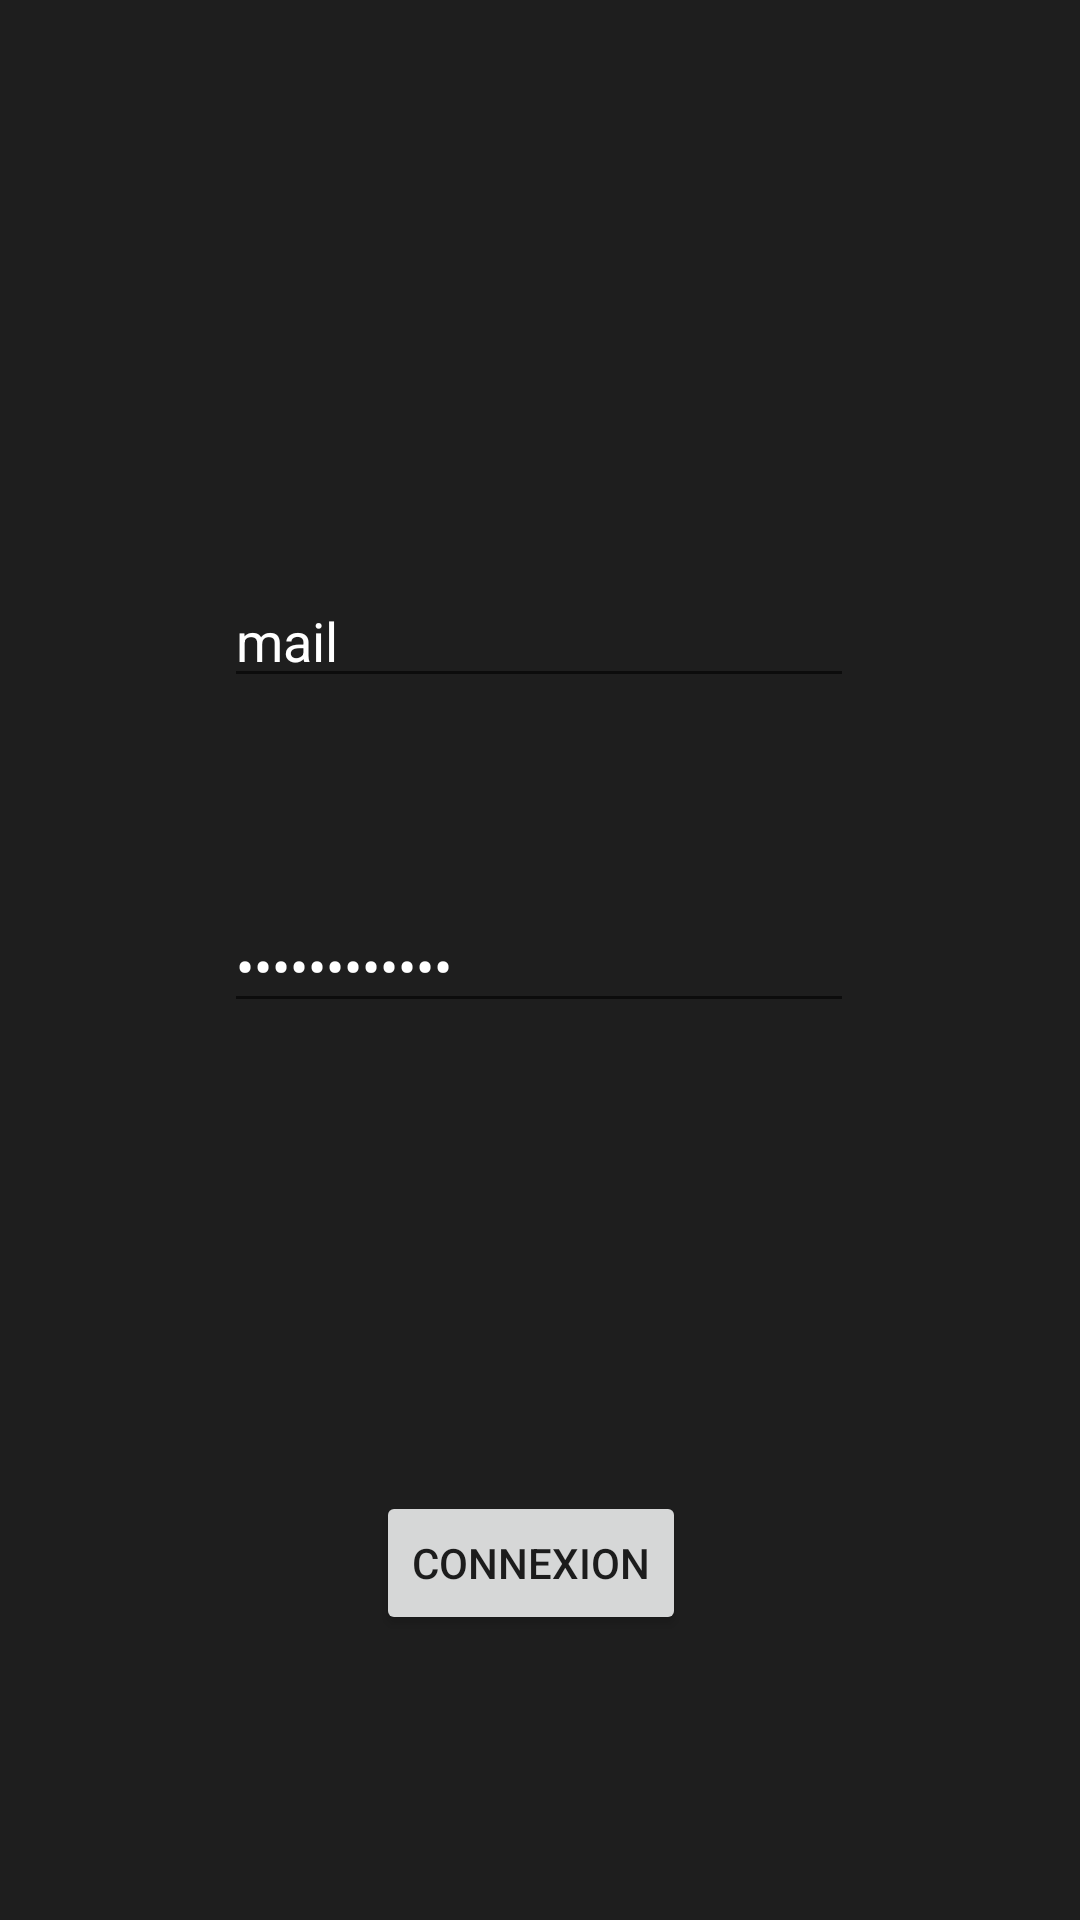

Layout XML and referenced resources for this Android screen:
<!-- AndroidManifest.xml: application theme Theme.AndroidERestaurant -->
<!-- res/layout/activity_login.xml -->
<?xml version="1.0" encoding="utf-8"?>
<androidx.constraintlayout.widget.ConstraintLayout xmlns:android="http://schemas.android.com/apk/res/android"
    xmlns:app="http://schemas.android.com/apk/res-auto"
    xmlns:tools="http://schemas.android.com/tools"
    android:layout_width="match_parent"
    android:layout_height="match_parent"
    tools:context=".LoginActivity"
    android:background="?attr/colorOnPrimary">

    <TextView
        android:id="@+id/loginTitle"
        android:layout_width="wrap_content"
        android:layout_height="wrap_content"
        android:layout_marginStart="185dp"
        android:layout_marginTop="108dp"
        android:layout_marginEnd="186dp"
        android:text="CONNEXION"
        android:textAlignment="center"
        android:textColor="@color/white"
        android:textSize="18sp"
        app:layout_constraintEnd_toEndOf="parent"
        app:layout_constraintHorizontal_bias="0.482"
        app:layout_constraintStart_toStartOf="parent"
        app:layout_constraintTop_toTopOf="parent" />

    <EditText
        android:id="@+id/loginPassword"
        android:layout_width="wrap_content"
        android:layout_height="wrap_content"
        android:layout_marginStart="100dp"
        android:layout_marginTop="34dp"
        android:layout_marginEnd="101dp"
        android:layout_marginBottom="358dp"
        android:ems="10"
        android:inputType="textPassword"
        android:text="mot de passe"
        android:textColor="@color/white"
        app:layout_constraintBottom_toBottomOf="parent"
        app:layout_constraintEnd_toEndOf="parent"
        app:layout_constraintStart_toStartOf="parent"
        app:layout_constraintTop_toBottomOf="@+id/loginMail" />

    <EditText
        android:id="@+id/loginMail"
        android:layout_width="wrap_content"
        android:layout_height="wrap_content"
        android:layout_marginStart="100dp"
        android:layout_marginTop="118dp"
        android:layout_marginEnd="101dp"
        android:layout_marginBottom="33dp"
        android:ems="10"
        android:inputType="textEmailAddress"
        android:text="mail"
        android:textColor="@color/white"
        app:layout_constraintBottom_toTopOf="@+id/loginPassword"
        app:layout_constraintEnd_toEndOf="parent"
        app:layout_constraintStart_toStartOf="parent"
        app:layout_constraintTop_toBottomOf="@+id/loginTitle" />

    <Button
        android:id="@+id/logButton"
        android:layout_width="wrap_content"
        android:layout_height="wrap_content"
        android:layout_marginStart="156dp"
        android:layout_marginTop="177dp"
        android:layout_marginEnd="162dp"
        android:layout_marginBottom="116dp"
        android:text="connexion"
        app:layout_constraintBottom_toBottomOf="parent"
        app:layout_constraintEnd_toEndOf="parent"
        app:layout_constraintStart_toStartOf="parent"
        app:layout_constraintTop_toBottomOf="@+id/loginPassword" />
</androidx.constraintlayout.widget.ConstraintLayout>
<!-- resources referenced by this layout -->
<resources>
  <style name="Theme.AndroidERestaurant" parent="Theme.MaterialComponents.DayNight.DarkActionBar">
          
          <item name="colorPrimary">#CDDC39</item>
          <item name="colorPrimaryVariant">#B80000</item>
          <item name="colorOnPrimary">#E1000000</item>
          
          <item name="colorSecondary">@color/teal_200</item>
          <item name="colorSecondaryVariant">@color/teal_700</item>
          <item name="colorOnSecondary">@color/black</item>
          
          <item name="android:statusBarColor" tools:targetApi="l">?attr/colorPrimaryVariant</item>
          
          <item name="backgroundColor">@color/black</item>
      </style>
  <!-- not gathered from this repository: default colours our renderer supplied (Android Studio template values) -->
  <color name="teal_200">#FF03DAC5</color>
  <color name="teal_700">#FF018786</color>
  <color name="black">#FF000000</color>
  <color name="white">#FFFFFFFF</color>
</resources>
